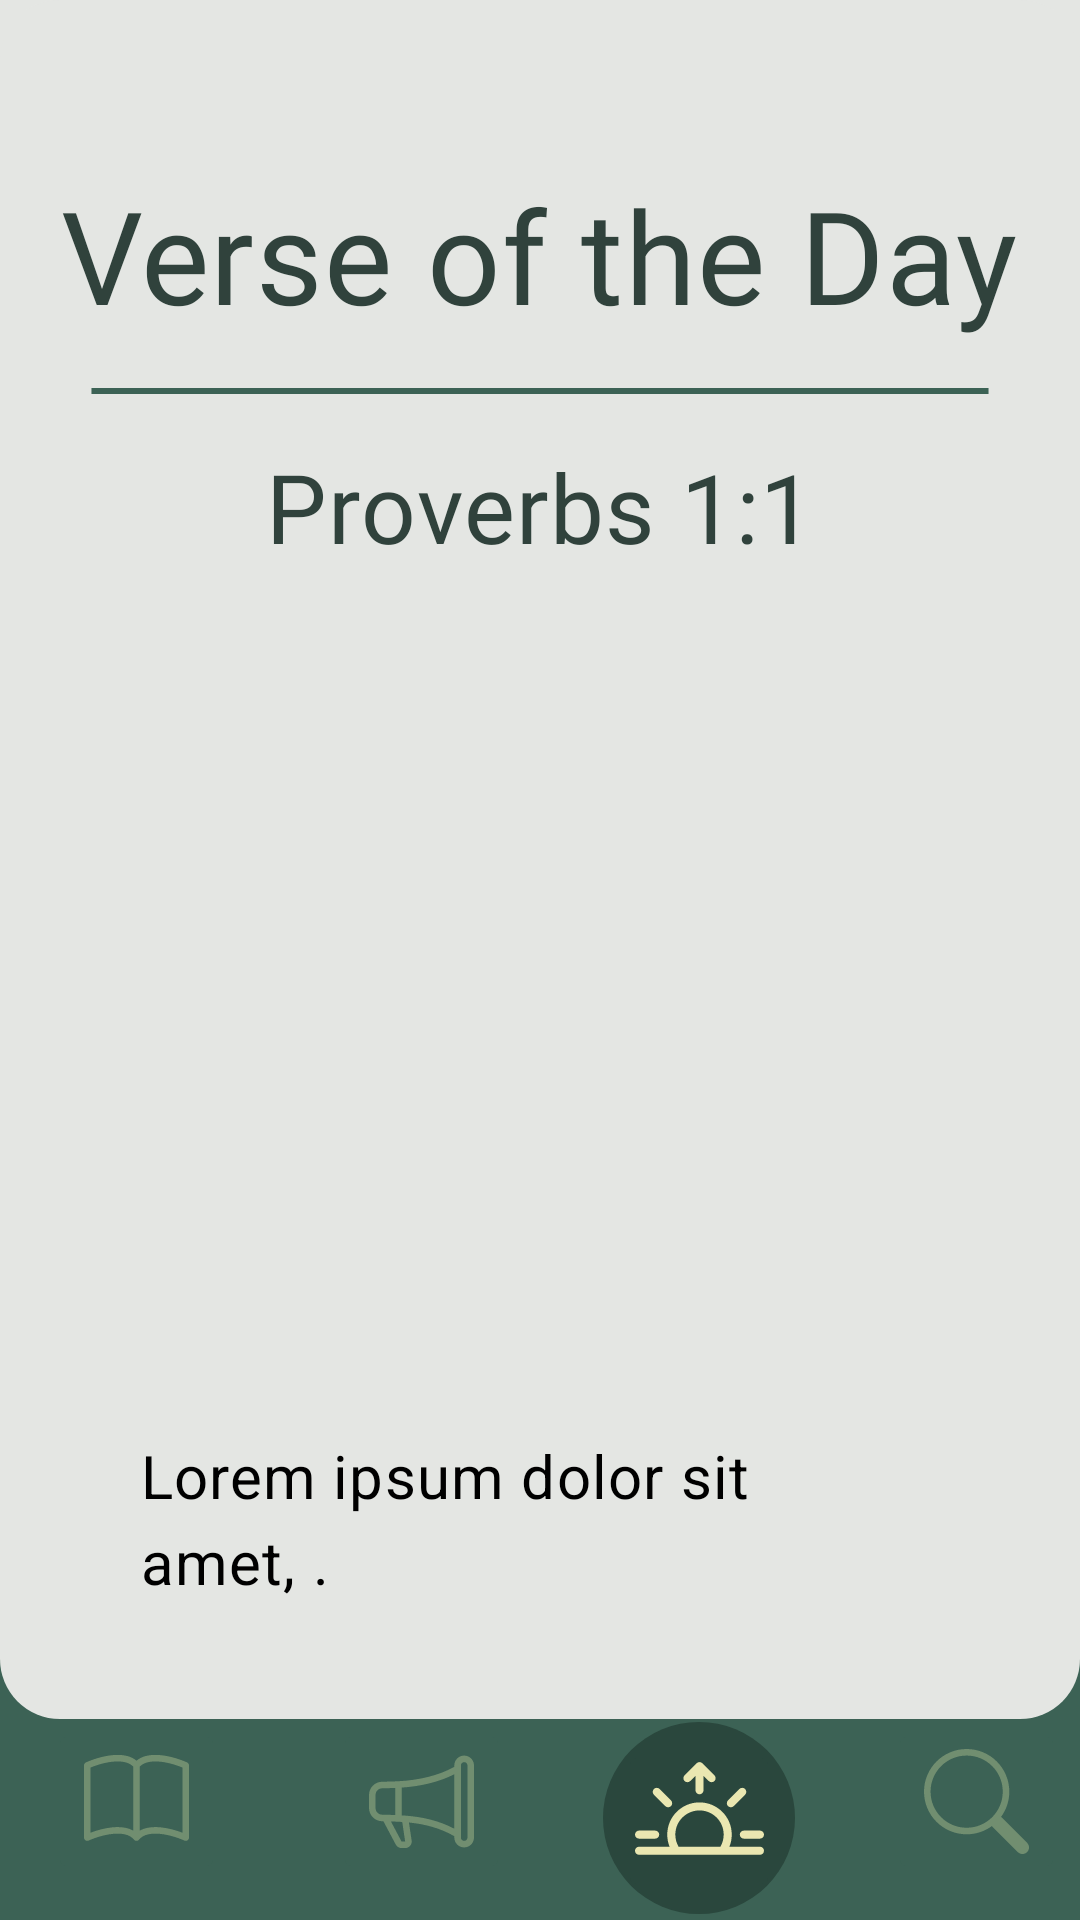

This screen was rendered from an Android layout file. Write that file and the resources it references.
<!-- AndroidManifest.xml: application theme Theme.SageSayings -->
<!-- res/layout/activity_verse_of_the_day_screen.xml -->
<?xml version="1.0" encoding="utf-8"?>
<androidx.constraintlayout.widget.ConstraintLayout xmlns:android="http://schemas.android.com/apk/res/android"
    xmlns:app="http://schemas.android.com/apk/res-auto"
    xmlns:tools="http://schemas.android.com/tools"
    android:id="@+id/verseOfTheDay"
    android:layout_width="match_parent"
    android:layout_height="match_parent"
    android:background="#E4E6E3"
    android:clipToOutline="true">

    <View
        android:id="@+id/vot_navbar_rect"
        android:layout_width="match_parent"
        android:layout_height="120dp"
        android:background="#3C6255"
        app:layout_constraintBottom_toBottomOf="parent"
        app:layout_constraintLeft_toLeftOf="parent" />

    <View
        android:id="@+id/vot_roundedbg"
        android:layout_width="wrap_content"
        android:layout_height="573dp"
        android:background="@drawable/rectangle_2"
        app:layout_constraintStart_toStartOf="parent"
        app:layout_constraintTop_toTopOf="parent" />

    <View
        android:id="@+id/ellipse_2"
        android:layout_width="64dp"
        android:layout_height="64dp"
        android:layout_marginBottom="2dp"
        android:background="@drawable/selected_circle"
        app:layout_constraintBottom_toBottomOf="parent"
        app:layout_constraintEnd_toEndOf="@+id/vot_votIcon"
        app:layout_constraintStart_toStartOf="@+id/vot_votIcon" />

    <ImageButton
        android:id="@+id/audio_search2"
        android:layout_width="wrap_content"
        android:layout_height="wrap_content"
        android:layout_marginStart="36dp"
        android:layout_marginBottom="12dp"
        android:backgroundTint="#3C6255"
        android:onClick="startSearchScreen"
        app:layout_constraintBottom_toBottomOf="parent"
        app:layout_constraintStart_toEndOf="@+id/vot_votIcon"
        app:srcCompat="@drawable/search_unselected" />

    <ImageButton
        android:id="@+id/audio_book2"
        android:layout_width="wrap_content"
        android:layout_height="wrap_content"
        android:layout_marginStart="16dp"
        android:layout_marginBottom="12dp"
        android:backgroundTint="#3C6255"
        android:onClick="startReadScreen"
        app:layout_constraintBottom_toBottomOf="parent"
        app:layout_constraintStart_toStartOf="parent"
        app:srcCompat="@drawable/book_unselected" />

    <TextView
        android:id="@+id/vot_vot"
        android:layout_width="wrap_content"
        android:layout_height="wrap_content"
        android:layout_marginTop="56dp"
        android:fontFamily="@font/playfairdisplayregular"
        android:gravity="center_vertical"
        android:lineSpacingExtra="-37sp"
        android:text="@string/vot"
        android:textAppearance="@style/vot"
        app:layout_constraintHorizontal_bias="0.494"
        app:layout_constraintLeft_toLeftOf="parent"
        app:layout_constraintRight_toRightOf="parent"
        app:layout_constraintTop_toTopOf="parent" />

    <View
        android:id="@+id/line_1"
        android:layout_width="300dp"
        android:layout_height="2dp"
        android:layout_marginTop="16dp"
        android:background="@drawable/line_1"
        app:layout_constraintEnd_toEndOf="parent"
        app:layout_constraintStart_toStartOf="parent"
        app:layout_constraintTop_toBottomOf="@+id/vot_vot" />

    <TextView
        android:id="@+id/vot_chapter"
        android:layout_width="wrap_content"
        android:layout_height="wrap_content"
        android:layout_marginTop="16dp"
        android:fontFamily="@font/playfairdisplayregular"
        android:gravity="center_vertical"
        android:lineSpacingExtra="-23sp"
        android:text="Proverbs 1:1"
        android:textAppearance="@style/vot_chapter"
        app:layout_constraintEnd_toEndOf="parent"
        app:layout_constraintStart_toStartOf="parent"
        app:layout_constraintTop_toBottomOf="@+id/line_1" />

    <TextView
        android:id="@+id/vot_verse"
        android:layout_width="266dp"
        android:layout_height="wrap_content"
        android:layout_marginTop="20dp"
        android:gravity="center_vertical"
        android:lineSpacingExtra="5sp"
        android:text="@string/lorem_ipsum"
        android:textAppearance="@style/vot_verse"
        android:textSize="20sp"
        app:layout_constraintHorizontal_bias="0.496"
        app:layout_constraintLeft_toLeftOf="parent"
        app:layout_constraintRight_toRightOf="parent"
        app:layout_constraintTop_toBottomOf="@+id/vot_daily_image" />

    <ImageView
        android:id="@+id/vot_daily_image"
        android:layout_width="375dp"
        android:layout_height="250dp"
        android:layout_marginTop="18dp"
        android:scaleType="fitXY"
        app:layout_constraintEnd_toEndOf="parent"
        app:layout_constraintStart_toStartOf="parent"
        app:layout_constraintTop_toBottomOf="@+id/vot_chapter"
        tools:srcCompat="@tools:sample/backgrounds/scenic" />

    <ImageButton
        android:id="@+id/vot_votIcon"
        android:layout_width="54dp"
        android:layout_height="54dp"
        android:layout_marginStart="36dp"
        android:layout_marginBottom="6dp"
        android:backgroundTint="#2A473D"
        app:layout_constraintBottom_toBottomOf="parent"
        app:layout_constraintStart_toEndOf="@+id/vot_audio"
        app:srcCompat="@drawable/sunrise_selected" />

    <ImageButton
        android:id="@+id/vot_audio"
        android:layout_width="wrap_content"
        android:layout_height="wrap_content"
        android:layout_marginStart="36dp"
        android:layout_marginBottom="12dp"
        android:backgroundTint="#3C6255"
        android:onClick="startAudioScreen"
        app:layout_constraintBottom_toBottomOf="parent"
        app:layout_constraintStart_toEndOf="@+id/audio_book2"
        app:srcCompat="@drawable/audio_unselected" />

</androidx.constraintlayout.widget.ConstraintLayout>
<!-- resources referenced by this layout -->
<resources>
  <!-- drawable line_1 (drawable) -->
  <?xml version="1.0" encoding="utf-8"?>
  <vector
      xmlns:android="http://schemas.android.com/apk/res/android"
      xmlns:aapt="http://schemas.android.com/aapt"
      android:width="306dp"
      android:height="1dp"
      android:viewportWidth="306"
      android:viewportHeight="1"
      >
      <group>
          <clip-path
              android:pathData="M0.5 0.5H305.5H0.5Z"
              />
      </group>
      <path
          android:pathData="M0.5 0.5H305.5H0.5Z"
          android:strokeWidth="1"
          android:strokeColor="#3C6255"
          />
  </vector>
  <!-- drawable rectangle_2 (drawable) -->
  <?xml version="1.0" encoding="utf-8"?>
  <shape xmlns:android="http://schemas.android.com/apk/res/android">
      <solid android:color="#E4E6E3"/> 
      <corners android:radius="20dp"/> 
  </shape>
  <!-- drawable search_unselected (drawable) -->
  <vector xmlns:android="http://schemas.android.com/apk/res/android"
      android:width="35dp"
      android:height="35dp"
      android:viewportWidth="35"
      android:viewportHeight="35">
    <path
        android:pathData="M25.686,22.627C27.416,20.272 28.438,17.365 28.438,14.219C28.438,6.366 22.072,0 14.219,0C6.366,0 0,6.366 0,14.219C0,22.072 6.366,28.438 14.219,28.438C17.366,28.438 20.274,27.415 22.629,25.685L22.627,25.686C22.692,25.774 22.764,25.857 22.843,25.936L31.266,34.359C32.12,35.214 33.505,35.214 34.359,34.359C35.214,33.505 35.214,32.12 34.359,31.266L25.936,22.843C25.857,22.764 25.774,22.692 25.686,22.627ZM26.25,14.219C26.25,20.863 20.863,26.25 14.219,26.25C7.574,26.25 2.188,20.863 2.188,14.219C2.188,7.574 7.574,2.188 14.219,2.188C20.863,2.188 26.25,7.574 26.25,14.219Z"
        android:fillColor="#A6BB8D"
        android:fillAlpha="0.5"/>
  </vector>
  <!-- drawable selected_circle (drawable) -->
  <vector xmlns:android="http://schemas.android.com/apk/res/android"
      android:width="51dp"
      android:height="51dp"
      android:viewportWidth="51"
      android:viewportHeight="51">
    <path
        android:pathData="M25.5,25.5m-25.5,0a25.5,25.5 0,1 1,51 0a25.5,25.5 0,1 1,-51 0"
        android:fillColor="#2A473D"/>
  </vector>
  <string name="lorem_ipsum">Lorem ipsum dolor sit amet,  .</string>
  <string name="vot">Verse of the Day</string>
  <style name="vot">
              <item name="android:textSize">43sp</item>
              <item name="android:letterSpacing">0.01</item>
              <item name="android:textColor">#30423C</item>
      </style>
  <style name="vot_chapter">
              <item name="android:textSize">32sp</item>
              <item name="android:letterSpacing">0.01</item>
              <item name="android:textColor">#30423C</item>
      </style>
  <style name="vot_verse">
              <item name="android:textSize">13sp</item>
              <item name="android:letterSpacing">0.02</item>
              <item name="android:textColor">#000000</item>
      </style>
  <style name="Theme.SageSayings" parent="Theme.MaterialComponents.DayNight.NoActionBar">
          
          <item name="colorPrimary">@color/purple_500</item>
          <item name="colorPrimaryVariant">@color/purple_700</item>
          <item name="colorOnPrimary">@color/white</item>
          
          <item name="colorSecondary">@color/teal_200</item>
          <item name="colorSecondaryVariant">@color/teal_700</item>
          <item name="colorOnSecondary">@color/black</item>
          
          
          <item name="android:navigationBarColor">
              @android:color/transparent
          </item>
  
          <item name="android:statusBarColor">
              @android:color/transparent
          </item>
          <item name="android:windowLightStatusBar">
              true
          </item>
      </style>
  <!-- not gathered from this repository: default colours our renderer supplied (Android Studio template values) -->
  <color name="purple_500">#FF6200EE</color>
  <color name="purple_700">#FF3700B3</color>
  <color name="teal_200">#FF03DAC5</color>
  <color name="teal_700">#FF018786</color>
  <color name="black">#FF000000</color>
  <color name="white">#FFFFFFFF</color>
</resources>
